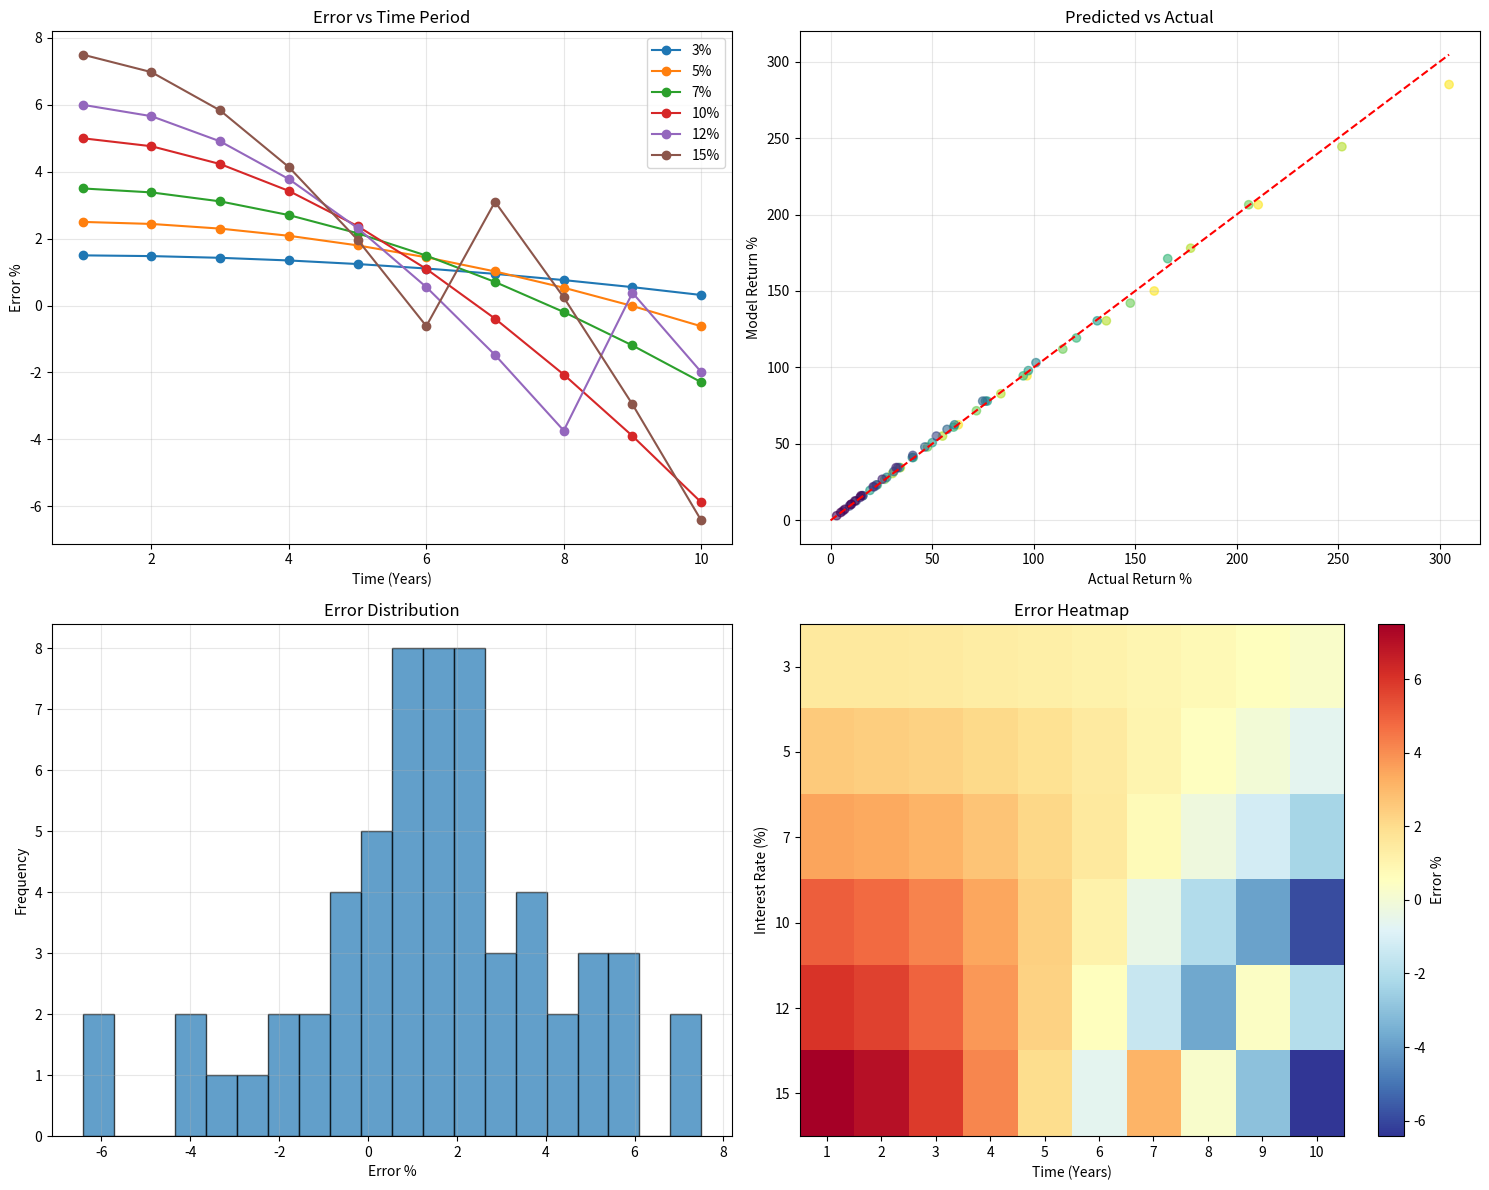
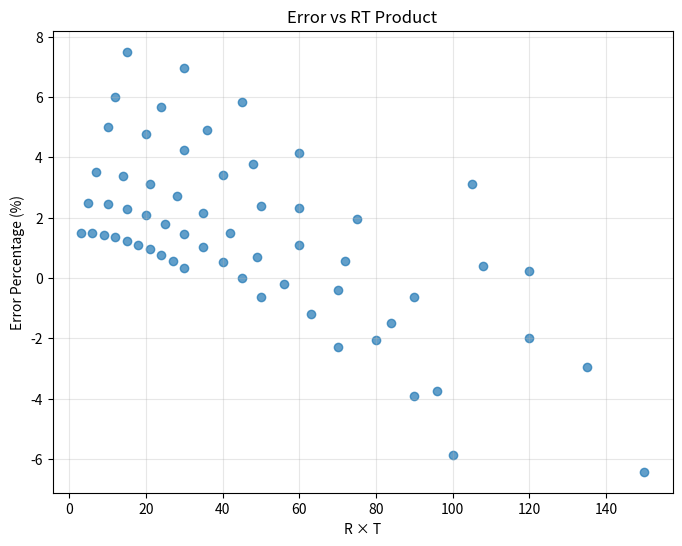

The matplotlib source for these figures, in order:
import numpy as np
import pandas as pd
import matplotlib.pyplot as plt

def your_model(R, T):
    """
    Your model: Total return in % = RT + coefficient×(RT)^2
    Coefficient is 0.005 for RT <= 100, otherwise 0.006.
    """
    RT = R * T
    c = 0.005 if RT <= 100 else 0.006
    return RT + c * (RT ** 2), RT

def actual_compound_interest(R, T, principal=100):
    """
    Actual compound interest formula: A = P(1 + r)^t
    Total return % = ((A - P) / P) * 100
    """
    r = R / 100  # Convert percentage to decimal
    final_amount = principal * (1 + r) ** T
    total_return_percent = ((final_amount - principal) / principal) * 100
    return total_return_percent

def calculate_error_percentage(predicted, actual):
    """Calculate percentage error"""
    return ((predicted - actual) / actual) * 100

def test_model():
    """Test the model for different interest rates and time periods up to 10 years"""
    interest_rates = [3, 5, 7, 10, 12, 15]  # Different interest rates in %
    time_periods = range(1, 11)  # 1 to 10 years
    
    records = []
    for R in interest_rates:
        for T in time_periods:
            pred, RT = your_model(R, T)
            act = actual_compound_interest(R, T)
            err_pct = calculate_error_percentage(pred, act)
            records.append({
                'Interest_Rate': R,
                'Time_Years': T,
                'RT': RT,
                'Model_Return': pred,
                'Actual_Return': act,
                'Error_Percentage': err_pct
            })
    return pd.DataFrame(records)

def analyze_results(df):
    """Analyze and visualize the results"""
    print("ANALYSIS SUMMARY")
    print("================")
    print(f"Total test cases: {len(df)}")
    print(f"Average absolute error: {abs(df['Error_Percentage']).mean():.2f}%")
    print(f"Max error: {df['Error_Percentage'].max():.2f}%")
    print(f"Min error: {df['Error_Percentage'].min():.2f}%")
    
    # 2x2 plots
    fig, ((ax1, ax2), (ax3, ax4)) = plt.subplots(2, 2, figsize=(15, 12))
    
    # Error vs Time
    for rate in df['Interest_Rate'].unique():
        subset = df[df['Interest_Rate'] == rate]
        ax1.plot(subset['Time_Years'], subset['Error_Percentage'], marker='o', label=f'{rate}%')
    ax1.set_xlabel('Time (Years)')
    ax1.set_ylabel('Error %')
    ax1.set_title('Error vs Time Period')
    ax1.legend(); ax1.grid(alpha=0.3)
    
    # Actual vs Predicted
    ax2.scatter(df['Actual_Return'], df['Model_Return'], c=df['Time_Years'], cmap='viridis', alpha=0.6)
    maxv = max(df['Actual_Return'].max(), df['Model_Return'].max())
    ax2.plot([0, maxv], [0, maxv], 'r--')
    ax2.set_xlabel('Actual Return %'); ax2.set_ylabel('Model Return %')
    ax2.set_title('Predicted vs Actual'); ax2.grid(alpha=0.3)
    
    # Error distribution
    ax3.hist(df['Error_Percentage'], bins=20, edgecolor='black', alpha=0.7)
    ax3.set_xlabel('Error %'); ax3.set_ylabel('Frequency')
    ax3.set_title('Error Distribution'); ax3.grid(alpha=0.3)
    
    # Heatmap
    pivot = df.pivot(index='Interest_Rate', columns='Time_Years', values='Error_Percentage')
    im = ax4.imshow(pivot.values, cmap='RdYlBu_r', aspect='auto')
    ax4.set_xticks(range(len(pivot.columns))); ax4.set_yticks(range(len(pivot.index)))
    ax4.set_xticklabels(pivot.columns); ax4.set_yticklabels(pivot.index)
    ax4.set_xlabel('Time (Years)'); ax4.set_ylabel('Interest Rate (%)')
    ax4.set_title('Error Heatmap')
    plt.colorbar(im, ax=ax4, label='Error %')
    
    plt.tight_layout()
    plt.show()
    
    # New: Error vs RT product
    plt.figure(figsize=(8, 6))
    plt.scatter(df['RT'], df['Error_Percentage'], alpha=0.7)
    plt.xlabel('R × T')
    plt.ylabel('Error Percentage (%)')
    plt.title('Error vs RT Product')
    plt.grid(alpha=0.3)
    plt.show()

if __name__ == "__main__":
    results_df = test_model()
    analyze_results(results_df)

